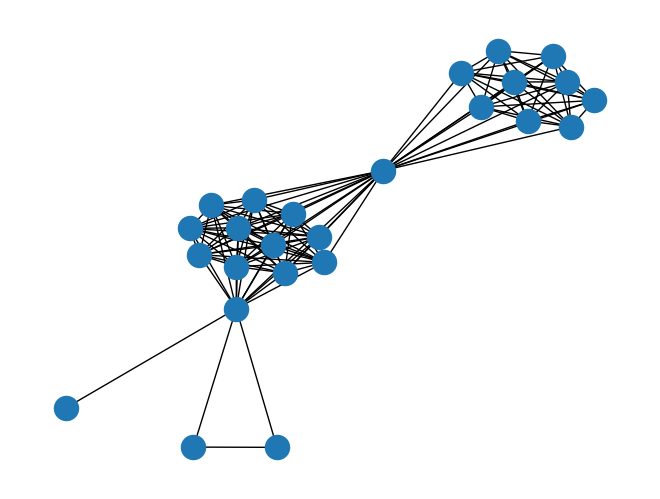

Write Python code to recreate this figure. (Note: this script raises an exception after producing the figure.)
import networkx as nx
import matplotlib.pyplot as plt
goarn_network= nx.Graph()

goarn_network.add_edge("FAO", "WHO",weight=1)
goarn_network.add_edge("OIE", "WHO",weight=1)
goarn_network.add_edge("FAO", "OIE",weight=1)
goarn_network.add_edge("GAVI", "WHO",weight=1)
goarn_network.add_edge("UNICEF", "WHO",weight=1)
goarn_network.add_edge("IOM", "WHO",weight=1)
goarn_network.add_edge("OXFAM-GB", "WHO",weight=1)
goarn_network.add_edge("Medecins du Monde", "WHO",weight=1)
goarn_network.add_edge("ICRC", "WHO",weight=1)
goarn_network.add_edge("ACF", "WHO",weight=1)
goarn_network.add_edge("MSF Spain", "WHO",weight=1)
goarn_network.add_edge("MSF Holland", "WHO",weight=1)
goarn_network.add_edge("MSF Luxemburg", "WHO",weight=1)
goarn_network.add_edge("Plan International", "WHO",weight=1)
goarn_network.add_edge("GOAL", "WHO",weight=1)
goarn_network.add_edge("Save the Children-UK", "WHO",weight=1)
goarn_network.add_edge("IOM", "UNICEF",weight=1)
goarn_network.add_edge("OXFAM-GB", "UNICEF",weight=1)
goarn_network.add_edge("Medecins du Monde", "UNICEF",weight=1)
goarn_network.add_edge("ICRC", "UNICEF",weight=1)
goarn_network.add_edge("ACF", "UNICEF",weight=1)
goarn_network.add_edge("MSF Spain", "UNICEF",weight=1)
goarn_network.add_edge("MSF Holland", "UNICEF",weight=1)
goarn_network.add_edge("MSF Luxemburg", "UNICEF",weight=1)
goarn_network.add_edge("Plan International", "UNICEF",weight=1)
goarn_network.add_edge("GOAL", "UNICEF",weight=1)
goarn_network.add_edge("Save the Children-UK", "UNICEF",weight=1)
goarn_network.add_edge("IOM", "OXFAM-GB",weight=1)
goarn_network.add_edge("IOM", "Medecins du Monde",weight=1)
goarn_network.add_edge("ICRC", "IOM",weight=1)
goarn_network.add_edge("ACF", "IOM",weight=1)
goarn_network.add_edge("IOM", "MSF Spain",weight=1)
goarn_network.add_edge("IOM", "MSF Holland",weight=1)
goarn_network.add_edge("IOM", "MSF Luxemburg",weight=1)
goarn_network.add_edge("IOM", "Plan International",weight=1)
goarn_network.add_edge("GOAL", "IOM",weight=1)
goarn_network.add_edge("IOM", "Save the Children-UK",weight=1)
goarn_network.add_edge("Medecins du Monde", "OXFAM-GB",weight=1)
goarn_network.add_edge("ICRC", "OXFAM-GB",weight=1)
goarn_network.add_edge("ACF", "OXFAM-GB",weight=1)
goarn_network.add_edge("MSF Spain", "OXFAM-GB",weight=1)
goarn_network.add_edge("MSF Holland", "OXFAM-GB",weight=1)
goarn_network.add_edge("MSF Luxemburg", "OXFAM-GB",weight=1)
goarn_network.add_edge("OXFAM-GB", "Plan International",weight=1)
goarn_network.add_edge("GOAL", "OXFAM-GB",weight=1)
goarn_network.add_edge("OXFAM-GB", "Save the Children-UK",weight=1)
goarn_network.add_edge("ICRC", "Medecins du Monde",weight=1)
goarn_network.add_edge("ACF", "Medecins du Monde",weight=1)
goarn_network.add_edge("MSF Spain", "Medecins du Monde",weight=1)
goarn_network.add_edge("MSF Holland", "Medecins du Monde",weight=1)
goarn_network.add_edge("MSF Luxemburg", "Medecins du Monde",weight=1)
goarn_network.add_edge("Medecins du Monde", "Plan International",weight=1)
goarn_network.add_edge("GOAL", "Medecins du Monde",weight=1)
goarn_network.add_edge("Medecins du Monde", "Save the Children-UK",weight=1)
goarn_network.add_edge("ACF", "ICRC",weight=1)
goarn_network.add_edge("ICRC", "MSF Spain",weight=1)
goarn_network.add_edge("ICRC", "MSF Holland",weight=1)
goarn_network.add_edge("ICRC", "MSF Luxemburg",weight=1)
goarn_network.add_edge("ICRC", "Plan International",weight=1)
goarn_network.add_edge("GOAL", "ICRC",weight=1)
goarn_network.add_edge("ICRC", "Save the Children-UK",weight=1)
goarn_network.add_edge("ACF", "MSF Spain",weight=1)
goarn_network.add_edge("ACF", "MSF Holland",weight=1)
goarn_network.add_edge("ACF", "MSF Luxemburg",weight=1)
goarn_network.add_edge("ACF", "Plan International",weight=1)
goarn_network.add_edge("ACF", "GOAL",weight=1)
goarn_network.add_edge("ACF", "Save the Children-UK",weight=1)
goarn_network.add_edge("MSF Holland", "MSF Spain",weight=1)
goarn_network.add_edge("MSF Luxemburg", "MSF Spain",weight=1)
goarn_network.add_edge("MSF Spain", "Plan International",weight=1)
goarn_network.add_edge("GOAL", "MSF Spain",weight=1)
goarn_network.add_edge("MSF Spain", "Save the Children-UK",weight=1)
goarn_network.add_edge("MSF Holland", "MSF Luxemburg",weight=1)
goarn_network.add_edge("MSF Holland", "Plan International",weight=1)
goarn_network.add_edge("GOAL", "MSF Holland",weight=1)
goarn_network.add_edge("MSF Holland", "Save the Children-UK",weight=1)
goarn_network.add_edge("MSF Luxemburg", "Plan International",weight=1)
goarn_network.add_edge("GOAL", "MSF Luxemburg",weight=1)
goarn_network.add_edge("MSF Luxemburg", "Save the Children-UK",weight=1)
goarn_network.add_edge("GOAL", "Plan International",weight=1)
goarn_network.add_edge("Plan International", "Save the Children-UK",weight=1)
goarn_network.add_edge("GOAL", "Save the Children-UK",weight=1)
goarn_network.add_edge("CIRMF", "National de Recherches Biologiques (INRB)",weight=1)
goarn_network.add_edge("CIRMF", "WHO DRC",weight=1)
goarn_network.add_edge("CIRMF", "NICD South Africa",weight=1)
goarn_network.add_edge("CIRMF", "Caritas (Belgium)",weight=1)
goarn_network.add_edge("CIRMF", "Congolese Red Cross (DRC)",weight=1)
goarn_network.add_edge("CIRMF", "MSF Belgium",weight=1)
goarn_network.add_edge("CIRMF", "UNICEF",weight=1)
goarn_network.add_edge("CIRMF", "MONUC",weight=1)
goarn_network.add_edge("CIRMF", "World Food Programme",weight=1)
goarn_network.add_edge("National de Recherches Biologiques (INRB)", "WHO DRC",weight=1)
goarn_network.add_edge("NICD South Africa", "National de Recherches Biologiques (INRB)",weight=1)
goarn_network.add_edge("Caritas (Belgium)", "National de Recherches Biologiques (INRB)",weight=1)
goarn_network.add_edge("Congolese Red Cross (DRC)", "National de Recherches Biologiques (INRB)",weight=1)
goarn_network.add_edge("MSF Belgium", "National de Recherches Biologiques (INRB)",weight=1)
goarn_network.add_edge("National de Recherches Biologiques (INRB)", "UNICEF",weight=1)
goarn_network.add_edge("MONUC", "National de Recherches Biologiques (INRB)",weight=1)
goarn_network.add_edge("National de Recherches Biologiques (INRB)", "World Food Programme",weight=1)
goarn_network.add_edge("NICD South Africa", "WHO DRC",weight=1)
goarn_network.add_edge("Caritas (Belgium)", "WHO DRC",weight=1)
goarn_network.add_edge("Congolese Red Cross (DRC)", "WHO DRC",weight=1)
goarn_network.add_edge("MSF Belgium", "WHO DRC",weight=1)
goarn_network.add_edge("UNICEF", "WHO DRC",weight=1)
goarn_network.add_edge("MONUC", "WHO DRC",weight=1)
goarn_network.add_edge("WHO DRC", "World Food Programme",weight=1)
goarn_network.add_edge("Caritas (Belgium)", "NICD South Africa",weight=1)
goarn_network.add_edge("Congolese Red Cross (DRC)", "NICD South Africa",weight=1)
goarn_network.add_edge("MSF Belgium", "NICD South Africa",weight=1)
goarn_network.add_edge("NICD South Africa", "UNICEF",weight=1)
goarn_network.add_edge("MONUC", "NICD South Africa",weight=1)
goarn_network.add_edge("NICD South Africa", "World Food Programme",weight=1)
goarn_network.add_edge("Caritas (Belgium)", "Congolese Red Cross (DRC)",weight=1)
goarn_network.add_edge("Caritas (Belgium)", "MSF Belgium",weight=1)
goarn_network.add_edge("Caritas (Belgium)", "UNICEF",weight=1)
goarn_network.add_edge("Caritas (Belgium)", "MONUC",weight=1)
goarn_network.add_edge("Caritas (Belgium)", "World Food Programme",weight=1)
goarn_network.add_edge("Congolese Red Cross (DRC)", "MSF Belgium",weight=1)
goarn_network.add_edge("Congolese Red Cross (DRC)", "UNICEF",weight=1)
goarn_network.add_edge("Congolese Red Cross (DRC)", "MONUC",weight=1)
goarn_network.add_edge("Congolese Red Cross (DRC)", "World Food Programme",weight=1)
goarn_network.add_edge("MSF Belgium", "UNICEF",weight=1)
goarn_network.add_edge("MONUC", "MSF Belgium",weight=1)
goarn_network.add_edge("MSF Belgium", "World Food Programme",weight=1)
goarn_network.add_edge("MONUC", "UNICEF",weight=1)
goarn_network.add_edge("UNICEF", "World Food Programme",weight=1)
goarn_network.add_edge("MONUC", "World Food Programme",weight=1)

#import csv
#with open("/Users/grizzlemuff/Documents/SI608/GOARN/2008.csv", 'wb') as csvfile:
#    spamwriter = csv.writer(csvfile)
#    spamwriter.writerow('D')
#    centrality=  nx.degree_centrality(goarn_network)
#    for each in centrality.items():
#        print 'Degree Centrality: ', each[0], each[1]
#        print each
#        spamwriter.writerow([each[0], each[1]])
#    
#    spamwriter.writerow('C')
#    close=nx.closeness_centrality(goarn_network)    
#    for each in close.items():
#        print 'Closeness Centrality: ', each[0], '\t', each[1]
#        spamwriter.writerow([each[0], each[1]])
#
#    spamwriter.writerow('B')
#    btwn=nx.betweenness_centrality(goarn_network, weight='weight')
#    for each in btwn.items():
#        print 'Betweeness Centrality: ', each[0], each[1]
#        spamwriter.writerow([each[0], each[1]])
#
#    avg_clust= nx.average_clustering(goarn_network)
#    print 'Average Clustering: ', avg_clust
#    
#
#
#
#    clustering = nx.clustering(goarn_network)
#
#    spamwriter.writerow('L')
#    for each in clustering.items():
#        print 'Clustering Coefficient per Node: ', each[0], each[1]
#        spamwriter.writerow([each[0], each[1]])
#    csvfile.close()


nx.draw(goarn_network)
plt.show()

H=nx.connected_component_subgraphs(goarn_network)[0]
print(nx.average_shortest_path_length(H))
